pico-8 play session: no input (idle), after a click and taps of 🅾, ❎, 🅾+❎, 🅾 in the second before t = 0

[t = 1 s] idle ~1s (no d-pad/buttons)
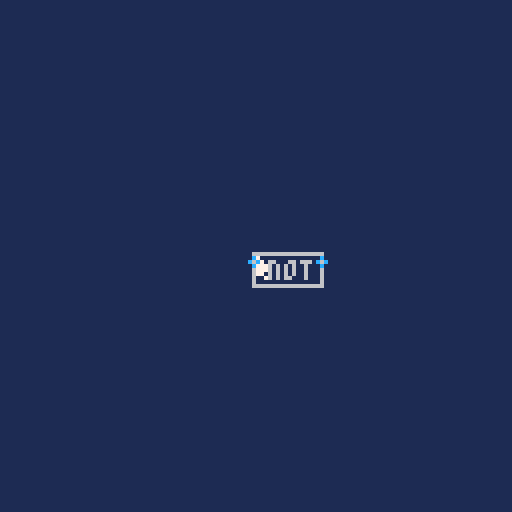

pico-8 cartridge
version 41
__lua__
--init
function _init()
	mouse.init()
	init_gate_types()
	gates={}
end

mouse = {
	init = function()
	 poke(0x5f2d, 1)
	end,
	-- return int:x, int:y, onscreen:bool
	pos = function()
	 local x,y = stat(32)-1,stat(33)-1
	 return stat(32)-1,stat(33)-1
	end,
	-- return int:button [0..4]
	-- 0 .. no button
	-- 1 .. left
	-- 2 .. right
	-- 4 .. middle
	button = function()
	 return stat(34)
	end,
}
-->8
--draw
function _draw()
	cls(1)
	spr(1,mouse_x,mouse_y)
	
	for g in all(gates) do
		g:draw()
	end
end
-->8
--update
function _update()
	mouse_x,mouse_y=mouse.pos()
	mouse_btn = mouse.button()
	
	--create new gate
	if mouse_btn==1 then
		add(gates,new_gate(not_type,mouse_x,mouse_y,{},{}))
	end
end
-->8
--logic gates
--new not logic gate
--x,y are positions on screen
--ins,out are arr of other nodes
function new_gate(gate_type,x,y,ins,outs)
	g={}
	g.gate_type=gate_type
	g.x=x
	g.y=y
	g.ins=ins
	g.outs=outs
	
	g.draw=function(this)
		_str=this.gate_type.name
		_w=5+#_str*4
		_h=4+max(this.gate_type.in_n,this.gate_type.out_n)*4
		_x=this.x
		_y=this.y
		rect(_x,_y,_x+_w,_y+_h,6)
		print(_str,_x+_w/4,_y+_h/2-2,6)
		
		--ins
		for i=1,this.gate_type.in_n do
			circ(_x,_y+i*4-2,1,12)
		end
		
		--outs
		for i=1,this.gate_type.out_n do
			circ(_x+_w,_y+i*4-2,1,12)
		end
	end
	
	g.update=function(this)
	
	end
	
	return g
end
-->8
--gate types
--name=string
--truth function takes inputs
--and returns output values
--in_n=# of inputs
--out_n=# of outputs
function new_gate_type(name,tfunc,in_n,out_n)
	g={}
	g.name=name
	g.tfunc=tfunc
	g.in_n=in_n
	g.out_n=out_n
	
	g.out_values=tfunc
	
	return g
end

function not_f(ins)
	return not(ins[1])
end

function init_gate_types()
	not_type=new_gate_type("not",not_f,1,1)
end
__gfx__
00000000010000000100000000111000001111000000000000000000000000000000000000000000000000000000000000000000000000000000000000000000
00000000171000001610000000171000016666100000000000000000000000000000000000000000000000000000000000000000000000000000000000000000
00700700177100001661000000171110111166610000000000000000000000000000000000000000000000000000000000000000000000000000000000000000
00077000177710001666100011177771161166610000000000000000000000000000000000000000000000000000000000000000000000000000000000000000
00077000177771001666610017177771016666610000000000000000000000000000000000000000000000000000000000000000000000000000000000000000
00700700177110001661100001777771001666100000000000000000000000000000000000000000000000000000000000000000000000000000000000000000
00000000011710000116100000177710000111000000000000000000000000000000000000000000000000000000000000000000000000000000000000000000
00000000000000000000000000011100000000000000000000000000000000000000000000000000000000000000000000000000000000000000000000000000
00000000000000000000000000000000000000000000000000000000000000000000000000000000000000000000000000000000000000000000000000000000
00000000000000000000000000000000000000000000000000000000000000000000000000000000000000000000000000000000000000000000000000000000
00000000000000000000000000000000000000000000000000000000000000000000000000000000000000000000000000000000000000000000000000000000
00000000000000000000000000000000000000000000000000000000000000000000000000000000000000000000000000000000000000000000000000000000
00000000000000000000000000000000000000000000000000000000000000000000000000000000000000000000000000000000000000000000000000000000
00000000000000000000000000000000000000000000000000000000000000000000000000000000000000000000000000000000000000000000000000000000
00000000000000000000000000000000000000000000000000000000000000000000000000000000000000000000000000000000000000000000000000000000
00000000000000000000000000000000000000000000000000000000000000000000000000000000000000000000000000000000000000000000000000000000
00000000000000000000000000000000000000000000000000000000000000000000000000000000000000000000000000000000000000000000000000000000
00000000000000000000000000000000000000000000000000000000000000000000000000000000000000000000000000000000000000000000000000000000
00000000000000000000000000000000000000000000000000000000000000000000000000000000000000000000000000000000000000000000000000000000
00000000000000000000000000000000000000000000000000000000000000000000000000000000000000000000000000000000000000000000000000000000
00000000000000000000000000000000000000000000000000000000000000000000000000000000000000000000000000000000000000000000000000000000
00000000000000000000000000000000000000000000000000000000000000000000000000000000000000000000000000000000000000000000000000000000
00000000000000000000000000000000000000000000000000000000000000000000000000000000000000000000000000000000000000000000000000000000
00000000000000000000000000000000000000000000000000000000000000000000000000000000000000000000000000000000000000000000000000000000
00000000000000000000000000000000000000000000000000000000000000000000000000000000000000000000000000000000000000000000000000000000
00000000000000000000000000000000000000000000000000000000000000000000000000000000000000000000000000000000000000000000000000000000
06666660099009900000000000000000000000000000000000000000000000000000000000000000000000000000000000000000000000000000000000000000
0600006091d66d190000000000000000000000000000000000000000000000000000000000000000000000000000000000000000000000000000000000000000
0600006091d66d190000000000000000000000000000000000000000000000000000000000000000000000000000000000000000000000000000000000000000
06000060099009900000000000000000000000000000000000000000000000000000000000000000000000000000000000000000000000000000000000000000
06666660000000000000000000000000000000000000000000000000000000000000000000000000000000000000000000000000000000000000000000000000
